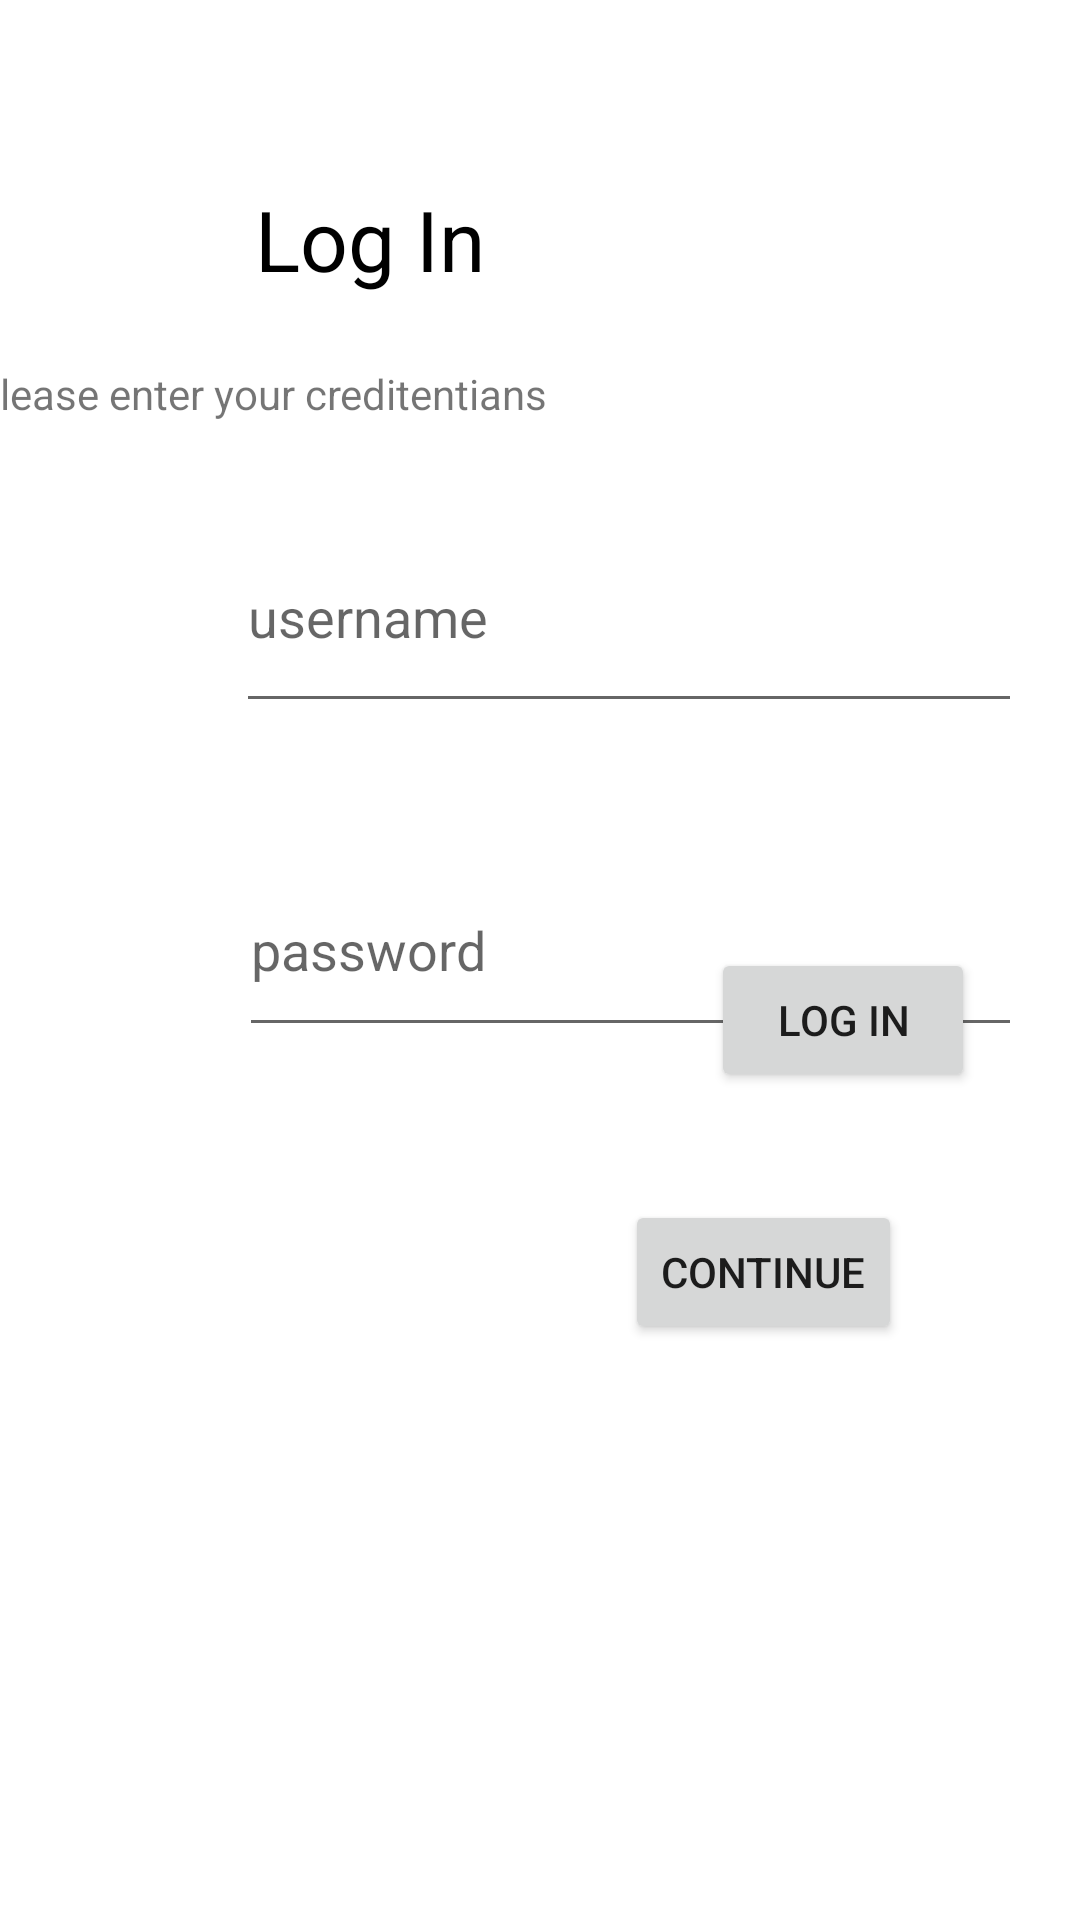

Reconstruct the res/layout file that produces this screen, plus the resources it refers to.
<!-- AndroidManifest.xml: application theme Theme.11JulyMon7take -->
<!-- res/layout/activity_main.xml -->
<?xml version="1.0" encoding="utf-8"?>
<androidx.constraintlayout.widget.ConstraintLayout xmlns:android="http://schemas.android.com/apk/res/android"
    xmlns:app="http://schemas.android.com/apk/res-auto"
    xmlns:tools="http://schemas.android.com/tools"
    android:layout_width="match_parent"
    android:layout_height="match_parent"
    tools:context=".MainActivity">

    <EditText
        android:id="@+id/txtUsername"
        android:layout_width="262dp"
        android:layout_height="74dp"
        android:layout_marginStart="104dp"
        android:layout_marginTop="228dp"
        android:layout_marginEnd="45dp"
        android:layout_marginBottom="16dp"
        android:ems="10"
        android:hint="username"
        android:inputType="textPersonName"
        app:layout_constraintBottom_toTopOf="@+id/txtPassword"
        app:layout_constraintEnd_toEndOf="parent"
        app:layout_constraintStart_toStartOf="parent"
        app:layout_constraintTop_toTopOf="parent" />

    <EditText
        android:id="@+id/txtPassword"
        android:layout_width="261dp"
        android:layout_height="68dp"
        android:layout_marginStart="105dp"
        android:layout_marginTop="24dp"
        android:layout_marginEnd="45dp"
        android:layout_marginBottom="28dp"
        android:ems="10"
        android:hint="password"
        android:inputType="textPassword"
        app:layout_constraintBottom_toTopOf="@+id/button"
        app:layout_constraintEnd_toEndOf="parent"
        app:layout_constraintStart_toStartOf="parent"
        app:layout_constraintTop_toBottomOf="@+id/txtUsername" />

    <Button
        android:id="@+id/button"
        android:layout_width="wrap_content"
        android:layout_height="wrap_content"
        android:layout_marginStart="237dp"
        android:layout_marginEnd="86dp"
        android:layout_marginBottom="276dp"
        android:text="Log in"
        app:layout_constraintBottom_toBottomOf="parent"
        app:layout_constraintEnd_toEndOf="parent"
        app:layout_constraintHorizontal_bias="0.0"
        app:layout_constraintStart_toStartOf="parent" />

    <TextView
        android:id="@+id/textView"
        android:layout_width="166dp"
        android:layout_height="50dp"
        android:layout_marginStart="85dp"
        android:layout_marginTop="61dp"
        android:layout_marginEnd="252dp"
        android:layout_marginBottom="66dp"
        android:text="Log In"
        android:textColor="@color/black"
        android:textSize="28dp"
        app:layout_constraintBottom_toTopOf="@+id/txtUsername"
        app:layout_constraintEnd_toEndOf="parent"
        app:layout_constraintHorizontal_bias="0.0"
        app:layout_constraintStart_toStartOf="parent"
        app:layout_constraintTop_toTopOf="parent"
        app:layout_constraintVertical_bias="0.0" />

    <TextView
        android:id="@+id/textView2"
        android:layout_width="wrap_content"
        android:layout_height="wrap_content"
        android:layout_marginStart="16dp"
        android:layout_marginTop="1dp"
        android:layout_marginEnd="202dp"
        android:layout_marginBottom="17dp"
        android:text="please enter your creditentians"
        app:layout_constraintBottom_toTopOf="@+id/txtUsername"
        app:layout_constraintEnd_toEndOf="parent"
        app:layout_constraintStart_toStartOf="parent"
        app:layout_constraintTop_toBottomOf="@+id/textView" />

    <Button
        android:id="@+id/continue_button"
        android:layout_width="wrap_content"
        android:layout_height="wrap_content"
        android:layout_marginStart="225dp"
        android:layout_marginTop="29dp"
        android:layout_marginEnd="76dp"
        android:layout_marginBottom="185dp"
        android:text="continue"
        app:layout_constraintBottom_toBottomOf="parent"
        app:layout_constraintEnd_toEndOf="parent"
        app:layout_constraintStart_toStartOf="parent"
        app:layout_constraintTop_toBottomOf="@+id/button" />
</androidx.constraintlayout.widget.ConstraintLayout>
<!-- resources referenced by this layout -->
<resources>
  <style name="Theme.11JulyMon7take" parent="Theme.MaterialComponents.DayNight.DarkActionBar">
          
          <item name="colorPrimary">@color/purple_500</item>
          <item name="colorPrimaryVariant">@color/purple_700</item>
          <item name="colorOnPrimary">@color/white</item>
          
          <item name="colorSecondary">@color/teal_200</item>
          <item name="colorSecondaryVariant">@color/teal_700</item>
          <item name="colorOnSecondary">@color/black</item>
          
          <item name="android:statusBarColor" tools:targetApi="l">?attr/colorPrimaryVariant</item>
          
      </style>
  <!-- not gathered from this repository: default colours our renderer supplied (Android Studio template values) -->
  <color name="purple_500">#FF6200EE</color>
  <color name="purple_700">#FF3700B3</color>
  <color name="teal_200">#FF03DAC5</color>
  <color name="teal_700">#FF018786</color>
  <color name="black">#FF000000</color>
  <color name="white">#FFFFFFFF</color>
</resources>
